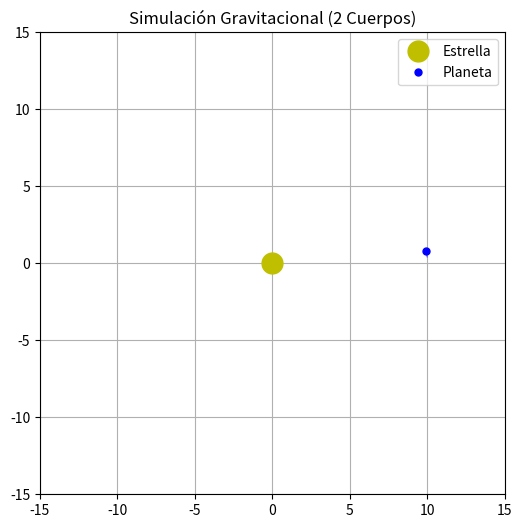

Write Python code to recreate this figure.
import numpy as np
import matplotlib.pyplot as plt
import matplotlib.animation as animation

# Constantes
G = 1.0  # Constante gravitacional simplificada
M_star = 1000 # Masa de la estrella
dt = 0.05 # Paso de tiempo

# Estado inicial del planeta: [x, y, vx, vy]
# Posición (10, 0), Velocidad (0, 10) para órbita estable aprox
state = np.array([10.0, 0.0, 0.0, 8.0]) 

trajectory_x = []
trajectory_y = []

fig, ax = plt.subplots(figsize=(6, 6))
ax.set_xlim(-15, 15)
ax.set_ylim(-15, 15)
star, = ax.plot([0], [0], 'yo', markersize=15, label='Estrella') # Estrella fija
planet, = ax.plot([], [], 'bo', markersize=5, label='Planeta')
trail, = ax.plot([], [], 'b-', linewidth=0.5)

def update(frame):
    global state
    x, y, vx, vy = state
    
    # Calcular distancia al centro (r)
    r = np.sqrt(x**2 + y**2)
    
    # Fuerza de gravedad F = G*M/r^2
    # Aceleración a = F (masa planeta = 1) -> a = G*M / r^2
    # Descomposición vectorial: ax = a * (-x/r), ay = a * (-y/r)
    acc = G * M_star / (r**2)
    ax_acc = acc * (-x / r)
    ay_acc = acc * (-y / r)
    
    # Actualizar velocidad
    vx += ax_acc * dt
    vy += ay_acc * dt
    
    # Actualizar posición
    x += vx * dt
    y += vy * dt
    
    state = np.array([x, y, vx, vy])
    
    # Guardar trayectoria
    trajectory_x.append(x)
    trajectory_y.append(y)
    
    planet.set_data([x], [y])
    trail.set_data(trajectory_x, trajectory_y)
    return planet, trail

ani = animation.FuncAnimation(fig, update, frames=200, interval=20, blit=True)
plt.title("Simulación Gravitacional (2 Cuerpos)")
plt.legend()
plt.grid()
plt.show()
